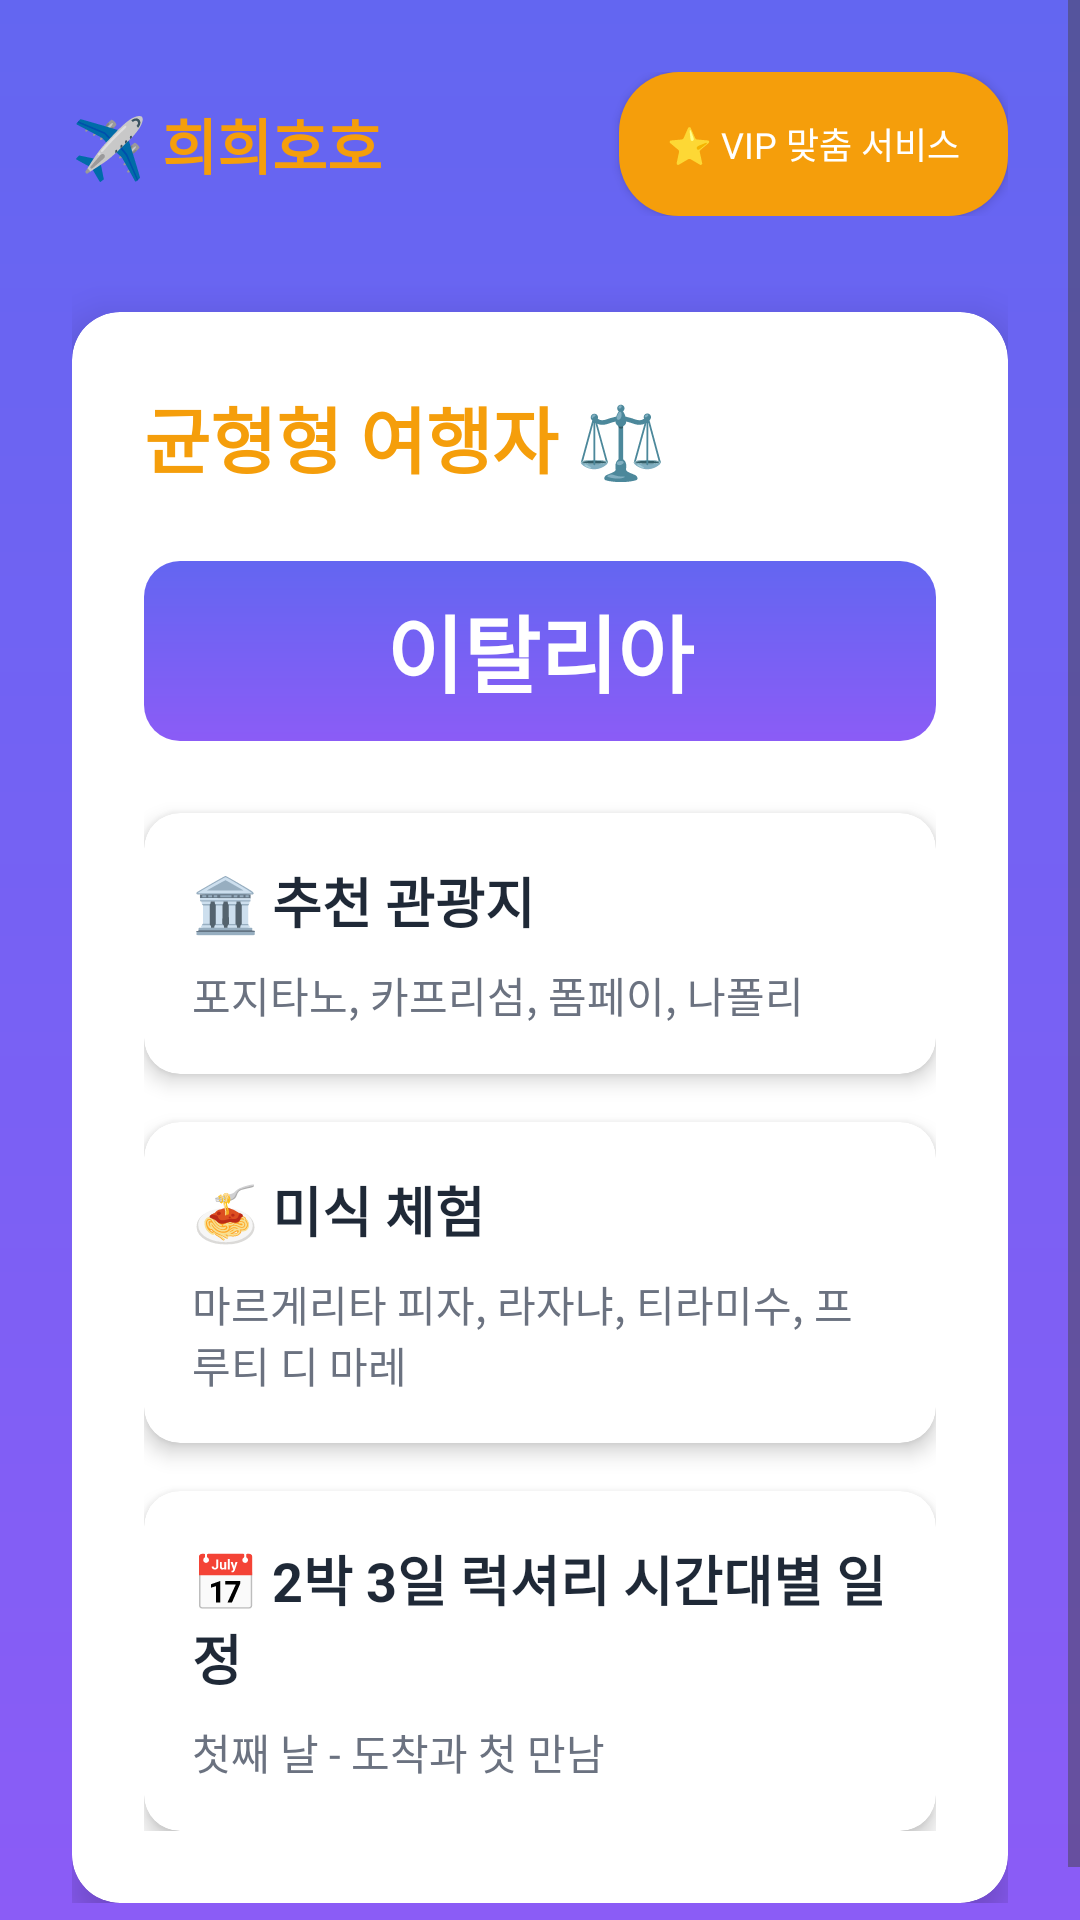

Android layout source for this screen:
<!-- AndroidManifest.xml: application theme Theme.Travel -->
<!-- res/layout/activity_country_guide.xml -->
<?xml version="1.0" encoding="utf-8"?>
<ScrollView xmlns:android="http://schemas.android.com/apk/res/android"
    xmlns:app="http://schemas.android.com/apk/res-auto"
    android:layout_width="match_parent"
    android:layout_height="match_parent"
    android:background="@drawable/gradient_background">

    <LinearLayout
        android:layout_width="match_parent"
        android:layout_height="wrap_content"
        android:orientation="vertical"
        android:padding="24dp">

        
        <LinearLayout
            android:layout_width="match_parent"
            android:layout_height="wrap_content"
            android:orientation="horizontal"
            android:gravity="center_vertical"
            android:layout_marginBottom="32dp">

            <TextView
                android:layout_width="0dp"
                android:layout_height="wrap_content"
                android:layout_weight="1"
                android:text="@string/questionnaire_header"
                android:textSize="20sp"
                android:textStyle="bold"
                android:textColor="#F59E0B" />

            <Button
                android:layout_width="wrap_content"
                android:layout_height="wrap_content"
                android:text="⭐ VIP 맞춤 서비스"
                android:textSize="12sp"
                android:textColor="#FFFFFF"
                android:background="@drawable/button_orange_small"
                android:paddingHorizontal="16dp"
                android:paddingVertical="8dp" />

        </LinearLayout>

        
        <androidx.cardview.widget.CardView
            android:layout_width="match_parent"
            android:layout_height="wrap_content"
            app:cardCornerRadius="16dp"
            app:cardElevation="8dp"
            app:cardBackgroundColor="#FFFFFF">

            <LinearLayout
                android:layout_width="match_parent"
                android:layout_height="wrap_content"
                android:orientation="vertical"
                android:padding="24dp">

                
                <LinearLayout
                    android:layout_width="match_parent"
                    android:layout_height="wrap_content"
                    android:orientation="horizontal"
                    android:gravity="center_vertical"
                    android:layout_marginBottom="24dp">

                    <TextView
                        android:layout_width="wrap_content"
                        android:layout_height="wrap_content"
                        android:text="균형형 여행자 ⚖️"
                        android:textSize="24sp"
                        android:textStyle="bold"
                        android:textColor="#F59E0B" />

                </LinearLayout>

                
                <LinearLayout
                    android:layout_width="match_parent"
                    android:layout_height="60dp"
                    android:background="@drawable/country_header_bg"
                    android:gravity="center"
                    android:layout_marginBottom="24dp">

                    <TextView
                        android:id="@+id/tv_country_title"
                        android:layout_width="wrap_content"
                        android:layout_height="wrap_content"
                        android:text="이탈리아"
                        android:textSize="28sp"
                        android:textStyle="bold"
                        android:textColor="#FFFFFF" />

                </LinearLayout>

                
                <androidx.cardview.widget.CardView
                    android:id="@+id/card_destinations"
                    android:layout_width="match_parent"
                    android:layout_height="wrap_content"
                    app:cardCornerRadius="12dp"
                    app:cardElevation="4dp"
                    android:layout_marginBottom="16dp"
                    android:clickable="true"
                    android:focusable="true"
                    android:foreground="?android:attr/selectableItemBackground">

                    <LinearLayout
                        android:layout_width="match_parent"
                        android:layout_height="wrap_content"
                        android:orientation="vertical"
                        android:padding="16dp">

                        <TextView
                            android:layout_width="wrap_content"
                            android:layout_height="wrap_content"
                            android:text="🏛️ 추천 관광지"
                            android:textSize="18sp"
                            android:textStyle="bold"
                            android:textColor="#1F2937"
                            android:layout_marginBottom="8dp" />

                        <TextView
                            android:id="@+id/place"
                            android:layout_width="wrap_content"
                            android:layout_height="wrap_content"
                            android:text="포지타노, 카프리섬, 폼페이, 나폴리"
                            android:textSize="14sp"
                            android:textColor="#6B7280" />

                    </LinearLayout>

                </androidx.cardview.widget.CardView>

                
                <androidx.cardview.widget.CardView
                    android:id="@+id/card_cuisine"
                    android:layout_width="match_parent"
                    android:layout_height="wrap_content"
                    app:cardCornerRadius="12dp"
                    app:cardElevation="4dp"
                    android:layout_marginBottom="16dp"
                    android:clickable="true"
                    android:focusable="true"
                    android:foreground="?android:attr/selectableItemBackground">

                    <LinearLayout
                        android:layout_width="match_parent"
                        android:layout_height="wrap_content"
                        android:orientation="vertical"
                        android:padding="16dp">

                        <TextView
                            android:layout_width="wrap_content"
                            android:layout_height="wrap_content"
                            android:text="🍝 미식 체험"
                            android:textSize="18sp"
                            android:textStyle="bold"
                            android:textColor="#1F2937"
                            android:layout_marginBottom="8dp" />

                        <TextView
                            android:id="@+id/food"
                            android:layout_width="wrap_content"
                            android:layout_height="wrap_content"
                            android:text="마르게리타 피자, 라자냐, 티라미수, 프루티 디 마레"
                            android:textSize="14sp"
                            android:textColor="#6B7280" />

                    </LinearLayout>

                </androidx.cardview.widget.CardView>

                
                <androidx.cardview.widget.CardView
                    android:id="@+id/card_itinerary"
                    android:layout_width="match_parent"
                    android:layout_height="wrap_content"
                    app:cardCornerRadius="12dp"
                    app:cardElevation="4dp"
                    android:clickable="true"
                    android:focusable="true"
                    android:foreground="?android:attr/selectableItemBackground">

                    <LinearLayout
                        android:layout_width="match_parent"
                        android:layout_height="wrap_content"
                        android:orientation="vertical"
                        android:padding="16dp">

                        <TextView
                            android:layout_width="wrap_content"
                            android:layout_height="wrap_content"
                            android:text="📅 2박 3일 럭셔리 시간대별 일정"
                            android:textSize="18sp"
                            android:textStyle="bold"
                            android:textColor="#1F2937"
                            android:layout_marginBottom="8dp" />

                        <TextView
                            android:id="@+id/trip"
                            android:layout_width="wrap_content"
                            android:layout_height="wrap_content"
                            android:text="첫째 날 - 도착과 첫 만남"
                            android:textSize="14sp"
                            android:textColor="#6B7280" />

                    </LinearLayout>

                </androidx.cardview.widget.CardView>

            </LinearLayout>

        </androidx.cardview.widget.CardView>

    </LinearLayout>

</ScrollView>
<!-- resources referenced by this layout -->
<resources>
  <!-- drawable button_orange_small (drawable) -->
  <shape xmlns:android="http://schemas.android.com/apk/res/android">
      <solid android:color="#F59E0B" />
      <corners android:radius="20dp" />
  </shape>
  <!-- drawable country_header_bg (drawable) -->
  <shape xmlns:android="http://schemas.android.com/apk/res/android">
      <gradient
          android:angle="270"
          android:startColor="#6366F1"
          android:endColor="#8B5CF6"
          android:type="linear" />
      <corners android:radius="12dp" />
  </shape>
  <!-- drawable gradient_background (drawable) -->
  <shape xmlns:android="http://schemas.android.com/apk/res/android">
      <gradient
          android:angle="270"
          android:startColor="#6366F1"
          android:endColor="#8B5CF6"
          android:type="linear" />
  </shape>
  <string name="questionnaire_header">✈️ 희희호호</string>f
  <style name="Theme.Travel" parent="Base.Theme.Travel" />
  <style name="Base.Theme.Travel" parent="Theme.Material3.DayNight.NoActionBar">
          <item name="fontFamily">@font/noto_sans_kr</item>
  
          <item name="colorPrimary">#3653AE</item>
          <item name="colorOnPrimary">#EBEEF8</item>
          <item name="colorPrimaryContainer">@color/neutral_light_gray</item>
          <item name="colorOnPrimaryContainer">@color/neutral_black</item>
  
          <item name="colorSecondary">@color/neutral_gray</item>
          <item name="colorOnSecondary">@color/neutral_white</item>
  
          <item name="colorSurface">@color/neutral_white</item>
          <item name="colorOnSurface">@color/neutral_black</item>
          <item name="colorOutline">@color/neutral_gray</item>
  
          
          <item name="colorControlHighlight">@color/transparent</item>
  
          
          <item name="android:statusBarColor">@color/neutral_white</item>
          <item name="android:windowLightStatusBar">true</item>
          <item name="android:navigationBarColor">@color/neutral_white</item>
      </style>
  <color name="neutral_light_gray">#E0E0E0</color>
  <color name="neutral_black">#000000</color>
  <color name="neutral_gray">#9E9E9E</color>
  <color name="neutral_white">#FFFFFF</color>
  <color name="transparent">#00000000</color>
</resources>
